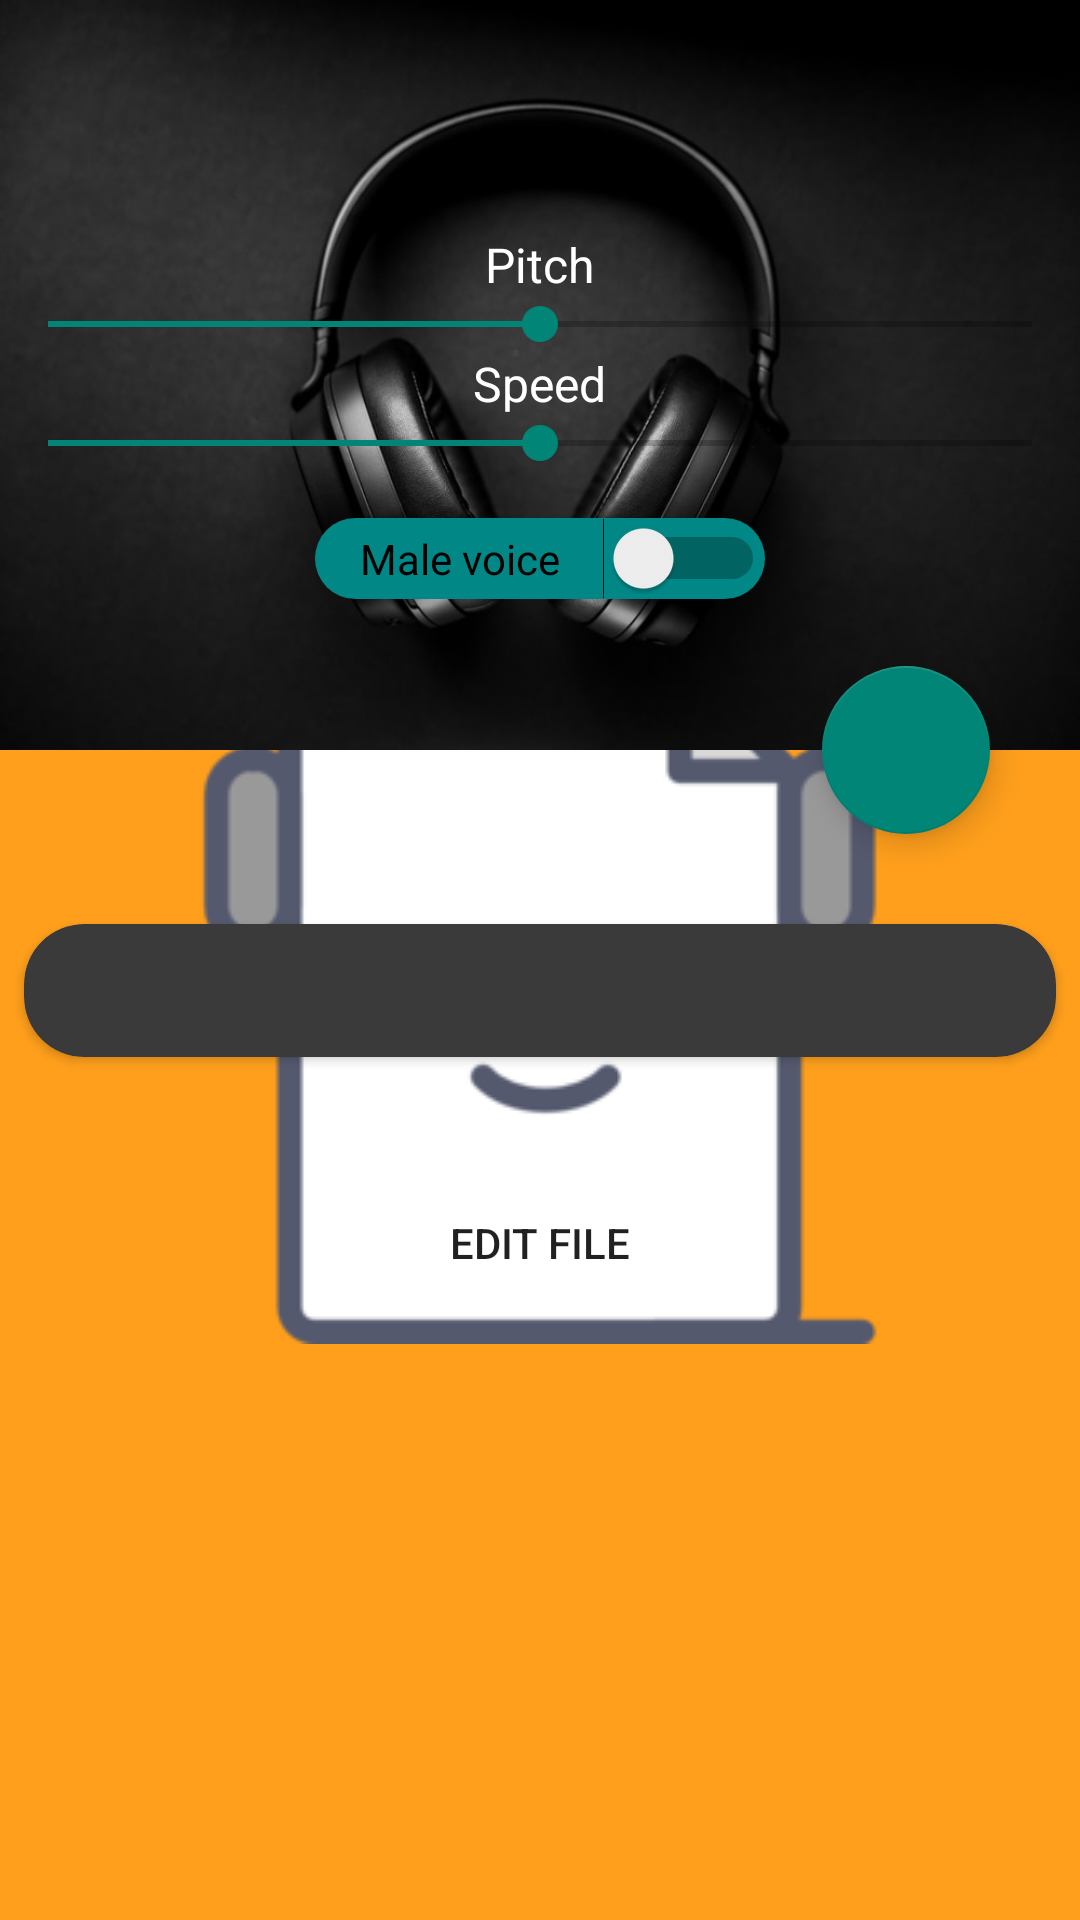

Android layout source for this screen:
<!-- AndroidManifest.xml: application theme splashScreenTheme -->
<!-- res/layout/activity_text.xml -->
<?xml version="1.0" encoding="utf-8"?>
<androidx.coordinatorlayout.widget.CoordinatorLayout xmlns:android="http://schemas.android.com/apk/res/android"
    xmlns:app="http://schemas.android.com/apk/res-auto"
    xmlns:tools="http://schemas.android.com/tools"
    android:layout_width="match_parent"
    android:layout_height="match_parent"
    tools:context=".TextActivity">
    
    <com.google.android.material.appbar.AppBarLayout
        android:id="@+id/appbar"
        android:layout_width="match_parent"
        android:layout_height="250dp"
        android:fitsSystemWindows="true"
        android:theme="@style/MyAppBarLayoutTheme"
        android:background="@color/colorPrimary">

        <com.google.android.material.appbar.CollapsingToolbarLayout
            android:id="@+id/collapsing_toolbar"
            android:layout_width="match_parent"
            android:layout_height="match_parent"
            android:fitsSystemWindows="true"
            android:background="@drawable/demo"
            app:contentScrim="?attr/colorPrimaryDark"
            app:layout_scrollFlags="scroll|snap|exitUntilCollapsed">

            <LinearLayout
                app:layout_collapseMode="pin"
                android:fitsSystemWindows="true"
                android:layout_width="match_parent"
                android:layout_height="match_parent"
                android:layout_centerInParent="true"
                android:orientation="vertical"
                android:gravity="center">

                <TextView
                    android:id="@+id/text_title"
                    android:layout_width="wrap_content"
                    android:layout_height="wrap_content"
                    android:textStyle="bold"
                    android:textColor="@color/white"
                    android:textSize="20dp"
                    android:layout_marginBottom="20dp"/>

                <TextView
                    android:layout_width="wrap_content"
                    android:layout_height="wrap_content"
                    android:text="Pitch"
                    android:textColor="@color/white"
                    android:textSize="16sp" />
                <SeekBar
                    android:id="@+id/seek_bar_pitch_text"
                    android:layout_width="match_parent"
                    android:layout_height="wrap_content"
                    android:progress="50" />
                <TextView
                    android:layout_width="wrap_content"
                    android:layout_height="wrap_content"
                    android:text="Speed"
                    android:textColor="@color/white"
                    android:textSize="16sp" />
                <SeekBar
                    android:id="@+id/seek_bar_speed_text"
                    android:layout_width="match_parent"
                    android:layout_height="wrap_content"
                    android:layout_marginBottom="16dp"
                    android:progress="50" />

                <Switch
                    android:id="@+id/voice_switch"
                    android:layout_width="150dp"
                    android:layout_height="wrap_content"
                    android:layout_centerHorizontal="true"
                    android:text="Male voice"
                    android:layout_marginBottom="20dp"
                    android:textAlignment="center"
                    android:background="@drawable/shape"
                    android:backgroundTint="@color/teal_700"/>



            </LinearLayout>



        </com.google.android.material.appbar.CollapsingToolbarLayout>



    </com.google.android.material.appbar.AppBarLayout>

    <androidx.core.widget.NestedScrollView
        android:layout_width="match_parent"
        android:layout_height="match_parent"
        app:layout_behavior="com.google.android.material.appbar.AppBarLayout$ScrollingViewBehavior">

        <LinearLayout
            android:layout_width="match_parent"
            android:layout_height="wrap_content"
            android:orientation="vertical"
            android:layout_marginTop="50dp">

            <androidx.cardview.widget.CardView
                xmlns:app="http://schemas.android.com/apk/res-auto"
                android:layout_height="wrap_content"
                android:layout_width="match_parent"
                android:layout_marginLeft="8dp"
                android:layout_marginRight="8dp"
                android:layout_marginTop="8dp"
                android:layout_marginBottom="8dp"
                android:clickable="true"
                app:cardElevation="@dimen/cardview_default_elevation"
                app:cardCornerRadius="20dp"
                app:cardBackgroundColor="@color/grey">

                <TextView
                    android:id="@+id/pdf_text"
                    android:layout_width="wrap_content"
                    android:layout_height="wrap_content"
                    android:layout_gravity="center"
                    android:textSize="18dp"
                    android:padding="10dp"
                    android:textColor="@color/white" />


            </androidx.cardview.widget.CardView>

            <Button
                android:id="@+id/edit_file"
                android:layout_width="match_parent"
                android:layout_height="wrap_content"
                android:layout_marginTop="30dp"
                android:layout_marginLeft="8dp"
                android:layout_marginRight="8dp"
                android:layout_marginBottom="30dp"
                android:text="Edit File"
                android:background="@drawable/shape"/>

        </LinearLayout>

    </androidx.core.widget.NestedScrollView>

    <com.google.android.material.floatingactionbutton.FloatingActionButton
        android:layout_width="wrap_content"
        android:layout_height="wrap_content"
        android:baselineAlignBottom="false"
        android:id="@+id/play"
        android:clickable="true"
        android:src="@drawable/ic_baseline_play_arrow_24"
        app:fabSize="normal"
        app:layout_anchor="@id/appbar"
        app:layout_anchorGravity="end|bottom"
        android:layout_marginRight="30dp" />


</androidx.coordinatorlayout.widget.CoordinatorLayout>
<!-- resources referenced by this layout -->
<resources>
  <color name="colorPrimary">	#FF0000</color>
  <color name="grey">#3A3A3A</color>
  <color name="teal_700">#FF018786</color>
  <color name="white">#FFFFFFFF</color>
  <!-- drawable demo: jpg bitmap (drawable, 33427 bytes) -->
  <!-- drawable shape (drawable) -->
  <?xml version="1.0" encoding="utf-8"?>
  <shape xmlns:android="http://schemas.android.com/apk/res/android">
  
      <corners
          android:bottomLeftRadius="20dp"
          android:bottomRightRadius="20dp"
          android:topRightRadius="20dp"
          android:topLeftRadius="20dp"/>
  
  </shape>
  <style name="MyAppBarLayoutTheme" parent="@style/ThemeOverlay.AppCompat.ActionBar">
          <item name="colorControlHighlight">@color/colorAccent</item>
      </style>
  <style name="splashScreenTheme" parent="Theme.AppCompat.Light.NoActionBar">
  
          <item name="android:windowBackground">@drawable/splashscreen</item>
  
          <item name="android:statusBarColor">@color/primary_yellow</item>
  
      </style>
  <color name="colorAccent">#1e344b</color>
  <!-- drawable splashscreen (drawable) -->
  <?xml version="1.0" encoding="utf-8"?>
  <layer-list xmlns:android="http://schemas.android.com/apk/res/android">
  
      <item android:drawable="@color/primary_yellow"/>
  
      <item android:drawable="@drawable/logo1_splash" android:gravity="center"/>
  
  </layer-list>
  <color name="primary_yellow">#ff9f1c</color>
  <!-- drawable logo1_splash: png bitmap (drawable, 9877 bytes) -->
</resources>
